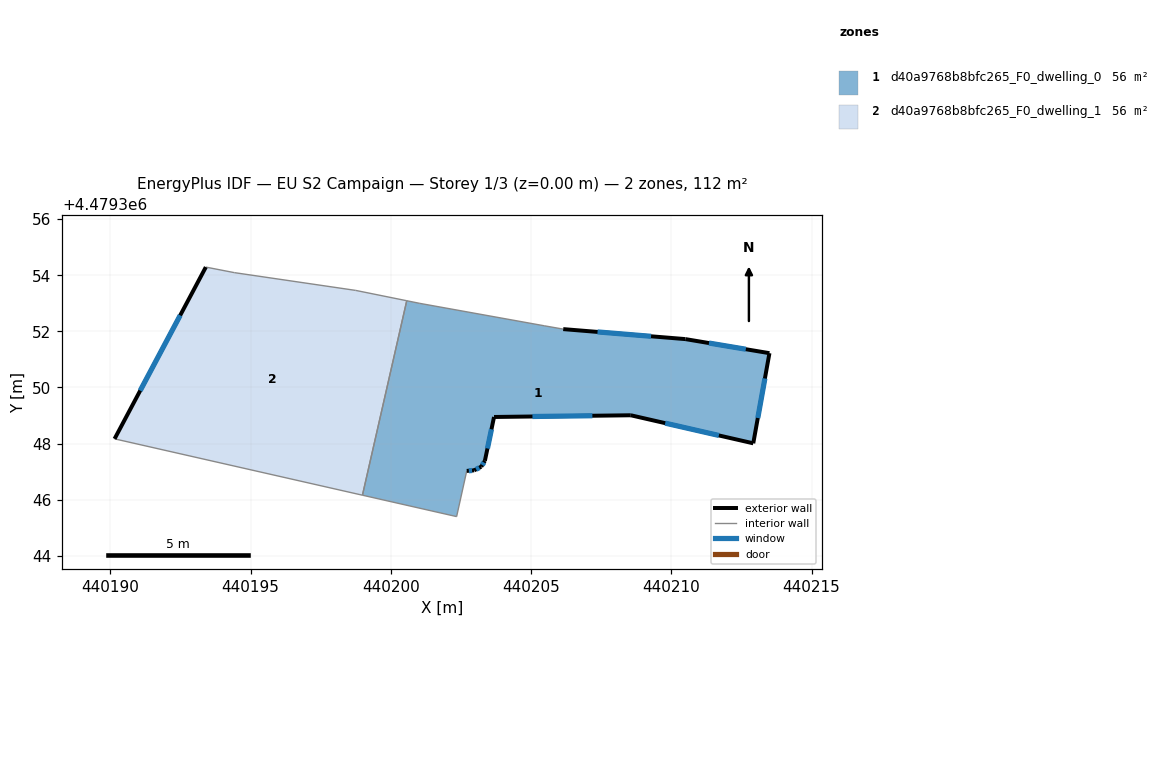
=== STOREY PLAN SPEC (per zone: floor XY polygon, exterior-wall plan segments, windows/doors) ===
zone 1: d40a9768b8bfc265_F0_dwelling_0  (56.2 m²)
  floor: (440212.92, 4479348.01) (440213.50, 4479351.22) (440210.50, 4479351.72) (440206.15, 4479352.08) (440205.48, 4479352.20) (440201.03, 4479353.00) (440200.57, 4479353.09) (440198.99, 4479346.16) (440202.34, 4479345.40) (440202.71, 4479347.03) (440202.97, 4479347.04) (440203.22, 4479347.18) (440203.35, 4479347.39) (440203.68, 4479348.95) (440208.55, 4479349.01)
  exterior wall: (440210.50, 4479351.72) – (440213.50, 4479351.22)  [3.0 m]
    window: (440211.34, 4479351.58) – (440212.66, 4479351.36)  [1.8 m²]
  exterior wall: (440213.50, 4479351.22) – (440212.92, 4479348.01)  [3.3 m]
    window: (440213.34, 4479350.32) – (440213.08, 4479348.91)  [1.9 m²]
  exterior wall: (440212.92, 4479348.01) – (440208.55, 4479349.01)  [4.5 m]
    window: (440211.69, 4479348.29) – (440209.78, 4479348.73)  [2.6 m²]
  exterior wall: (440208.55, 4479349.01) – (440203.68, 4479348.95)  [4.9 m]
    window: (440207.18, 4479348.99) – (440205.05, 4479348.97)  [2.8 m²]
  exterior wall: (440203.68, 4479348.95) – (440203.35, 4479347.39)  [1.6 m]
    window: (440203.59, 4479348.51) – (440203.44, 4479347.82)  [0.9 m²]
  exterior wall: (440203.35, 4479347.39) – (440203.22, 4479347.18)  [0.2 m]
    window: (440203.32, 4479347.33) – (440203.26, 4479347.23)  [0.1 m²]
  exterior wall: (440203.22, 4479347.18) – (440202.97, 4479347.04)  [0.3 m]
    window: (440203.15, 4479347.14) – (440203.04, 4479347.08)  [0.2 m²]
  exterior wall: (440202.97, 4479347.04) – (440202.71, 4479347.03)  [0.3 m]
    window: (440202.89, 4479347.04) – (440202.78, 4479347.03)  [0.2 m²]
  exterior wall: (440206.15, 4479352.08) – (440210.50, 4479351.72)  [4.4 m]
    window: (440207.37, 4479351.98) – (440209.28, 4479351.82)  [2.5 m²]
  interior walls: 6
zone 2: d40a9768b8bfc265_F0_dwelling_1  (56.2 m²)
  floor: (440198.99, 4479346.16) (440200.57, 4479353.09) (440198.75, 4479353.46) (440194.42, 4479354.09) (440193.40, 4479354.29) (440190.15, 4479348.17)
  exterior wall: (440190.15, 4479348.17) – (440193.40, 4479354.29)  [6.9 m]
    window: (440191.06, 4479349.89) – (440192.49, 4479352.57)  [4.0 m²]
  interior walls: 5

=== DERIVED (storey summary) ===
Building: EU S2 Campaign
Storey: 1 of 3  (floor level z = 0.00 m)
Storey gross floor area: 112.5 m²
Zones on this storey: 2
  - d40a9768b8bfc265_F0_dwelling_0: floor 56.2 m²; exterior wall 22.4 m (67.3 m²); 9 window(s) 12.9 m²; WWR 19.2%
  - d40a9768b8bfc265_F0_dwelling_1: floor 56.2 m²; exterior wall 6.9 m (20.8 m²); 1 window(s) 4.0 m²; WWR 19.2%
Zone adjacency (shared interzone walls):
  - d40a9768b8bfc265_F0_dwelling_0 ↔ d40a9768b8bfc265_F0_dwelling_1